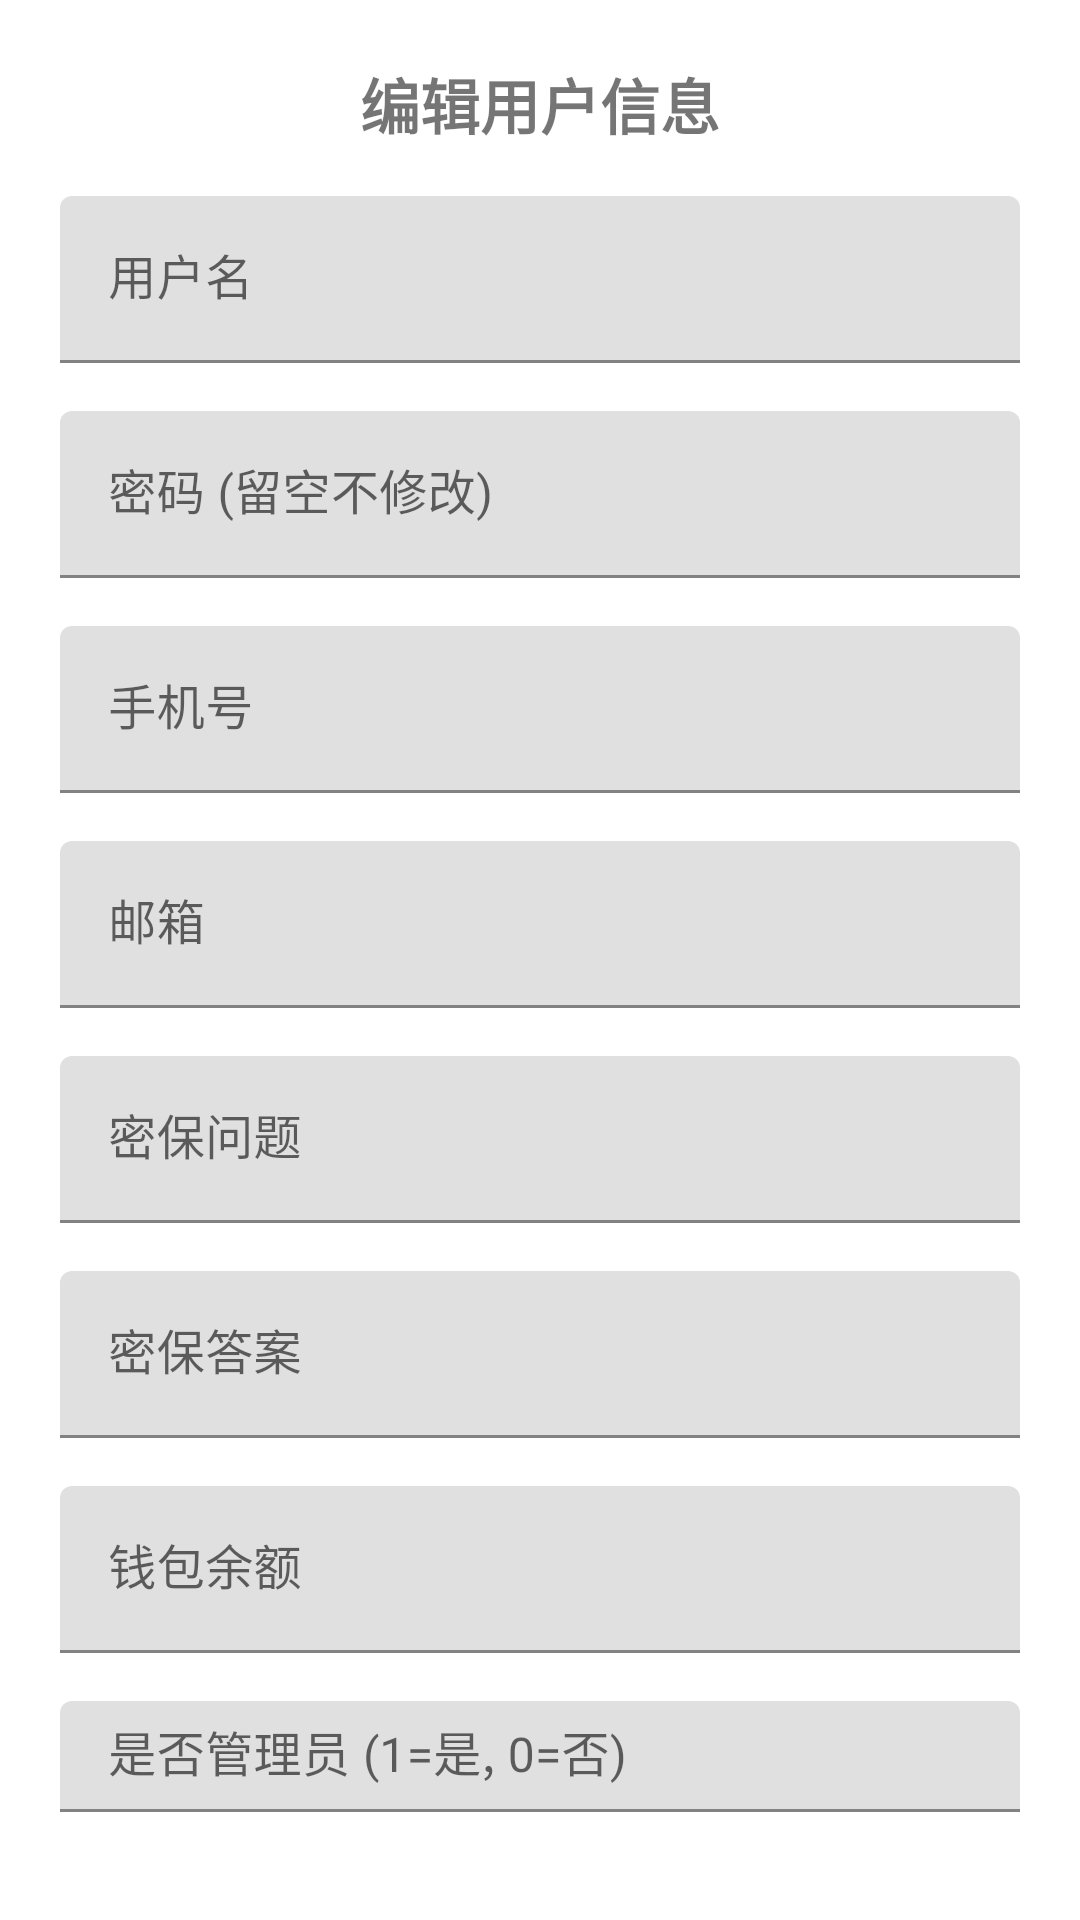

Layout XML and referenced resources for this Android screen:
<!-- AndroidManifest.xml: application theme Theme.DC2 -->
<!-- res/layout/dialog_edit_user.xml -->
<?xml version="1.0" encoding="utf-8"?>
<LinearLayout xmlns:android="http://schemas.android.com/apk/res/android"
    android:layout_width="match_parent"
    android:layout_height="wrap_content"
    android:orientation="vertical"
    android:padding="20dp"
    android:background="@android:color/white">

    <TextView
        android:layout_width="match_parent"
        android:layout_height="wrap_content"
        android:text="编辑用户信息"
        android:textSize="20sp"
        android:textStyle="bold"
        android:gravity="center"
        android:paddingBottom="16dp" />

    <com.google.android.material.textfield.TextInputLayout
        android:layout_width="match_parent"
        android:layout_height="wrap_content"
        android:layout_marginBottom="16dp">

        <com.google.android.material.textfield.TextInputEditText
            android:id="@+id/etUsername"
            android:layout_width="match_parent"
            android:layout_height="wrap_content"
            android:hint="用户名"
            android:maxLines="1" />
    </com.google.android.material.textfield.TextInputLayout>

    <com.google.android.material.textfield.TextInputLayout
        android:layout_width="match_parent"
        android:layout_height="wrap_content"
        android:layout_marginBottom="16dp">

        <com.google.android.material.textfield.TextInputEditText
            android:id="@+id/etPassword"
            android:layout_width="match_parent"
            android:layout_height="wrap_content"
            android:hint="密码 (留空不修改)"
            android:inputType="textPassword"
            android:maxLines="1" />
    </com.google.android.material.textfield.TextInputLayout>

    <com.google.android.material.textfield.TextInputLayout
        android:layout_width="match_parent"
        android:layout_height="wrap_content"
        android:layout_marginBottom="16dp">

        <com.google.android.material.textfield.TextInputEditText
            android:id="@+id/etPhone"
            android:layout_width="match_parent"
            android:layout_height="wrap_content"
            android:hint="手机号"
            android:maxLines="1" />
    </com.google.android.material.textfield.TextInputLayout>

    <com.google.android.material.textfield.TextInputLayout
        android:layout_width="match_parent"
        android:layout_height="wrap_content"
        android:layout_marginBottom="16dp">

        <com.google.android.material.textfield.TextInputEditText
            android:id="@+id/etEmail"
            android:layout_width="match_parent"
            android:layout_height="wrap_content"
            android:hint="邮箱"
            android:maxLines="1" />
    </com.google.android.material.textfield.TextInputLayout>

    <com.google.android.material.textfield.TextInputLayout
        android:layout_width="match_parent"
        android:layout_height="wrap_content"
        android:layout_marginBottom="16dp">

        <com.google.android.material.textfield.TextInputEditText
            android:id="@+id/etSecurityQuestion"
            android:layout_width="match_parent"
            android:layout_height="wrap_content"
            android:hint="密保问题"
            android:maxLines="1" />
    </com.google.android.material.textfield.TextInputLayout>

    <com.google.android.material.textfield.TextInputLayout
        android:layout_width="match_parent"
        android:layout_height="wrap_content"
        android:layout_marginBottom="16dp">

        <com.google.android.material.textfield.TextInputEditText
            android:id="@+id/etSecurityAnswer"
            android:layout_width="match_parent"
            android:layout_height="wrap_content"
            android:hint="密保答案"
            android:maxLines="1" />
    </com.google.android.material.textfield.TextInputLayout>

    <com.google.android.material.textfield.TextInputLayout
        android:layout_width="match_parent"
        android:layout_height="wrap_content"
        android:layout_marginBottom="16dp">

        <com.google.android.material.textfield.TextInputEditText
            android:id="@+id/etWalletBalance"
            android:layout_width="match_parent"
            android:layout_height="wrap_content"
            android:hint="钱包余额"
            android:maxLines="1" />
    </com.google.android.material.textfield.TextInputLayout>

    <com.google.android.material.textfield.TextInputLayout
        android:layout_width="match_parent"
        android:layout_height="wrap_content"
        android:layout_marginBottom="16dp">

        <com.google.android.material.textfield.TextInputEditText
            android:id="@+id/etIsAdmin"
            android:layout_width="match_parent"
            android:layout_height="wrap_content"
            android:hint="是否管理员 (1=是, 0=否)"
            android:maxLines="1" />
    </com.google.android.material.textfield.TextInputLayout>

    <LinearLayout
        android:layout_width="match_parent"
        android:layout_height="wrap_content"
        android:orientation="horizontal"
        android:layout_marginTop="24dp">

        <Button
            android:id="@+id/btnCancel"
            android:layout_width="0dp"
            android:layout_height="wrap_content"
            android:layout_weight="1"
            android:layout_marginEnd="8dp"
            android:text="取消" />

        <Button
            android:id="@+id/btnSave"
            android:layout_width="0dp"
            android:layout_height="wrap_content"
            android:layout_weight="1"
            android:layout_marginStart="8dp"
            android:text="保存" />
    </LinearLayout>
</LinearLayout>
<!-- resources referenced by this layout -->
<resources>
  <style name="Theme.DC2" parent="Theme.MaterialComponents.DayNight.NoActionBar">
          
          <item name="colorPrimary">@color/purple_500</item>
          <item name="colorPrimaryVariant">@color/purple_700</item>
          <item name="colorOnPrimary">@color/white</item>
          
          <item name="colorSecondary">@color/teal_200</item>
          <item name="colorSecondaryVariant">@color/teal_700</item>
          <item name="colorOnSecondary">@color/black</item>
          
          <item name="android:statusBarColor">?attr/colorPrimaryVariant</item>
          
      </style>
  <color name="purple_500">#FF6200EE</color>
  <color name="purple_700">#FF3700B3</color>
  <color name="white">#FFFFFFFF</color>
  <color name="teal_200">#FF03DAC5</color>
  <color name="teal_700">#FF018786</color>
  <color name="black">#FF000000</color>
</resources>
